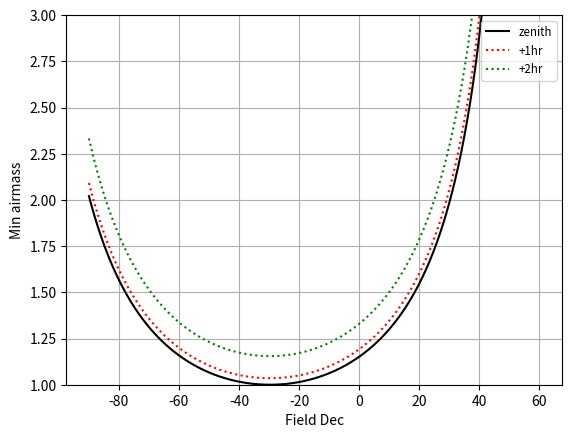

Source code (Python):
import numpy as np
import matplotlib.pyplot as plt

tele_lat = -29.666667

dec_min = np.max([tele_lat-90, -90])
dec_max = np.min([tele_lat+90, 90])
field_dec = np.arange(dec_min, dec_max, 0.25)

min_z = np.radians(np.abs(field_dec - tele_lat))
min_airmass = 1 / np.cos(min_z)

# Add expected airmass for +/- 1 & 2 hours around meridian
# cos z  =cos(min_z) * cos(ha_offset)
ha_offset = np.radians(15)
plus_1hr = np.arccos(np.cos(min_z) * np.cos(ha_offset))
ha_offset = np.radians(30)
plus_2hr = np.arccos(np.cos(min_z) * np.cos(ha_offset))

airmass_1hr = 1. / np.cos(plus_1hr)
airmass_2hr = 1. / np.cos(plus_2hr)

plt.plot(field_dec, min_airmass, 'k-', label='zenith')
plt.plot(field_dec, airmass_1hr, 'r:', label='+1hr')
plt.plot(field_dec, airmass_2hr, 'g:', label='+2hr')
plt.legend(loc='upper right', fancybox=True, fontsize='small')
plt.xlabel('Field Dec')
plt.ylabel('Min airmass')
plt.ylim(1, 3)
plt.grid(True)


plt.show()

